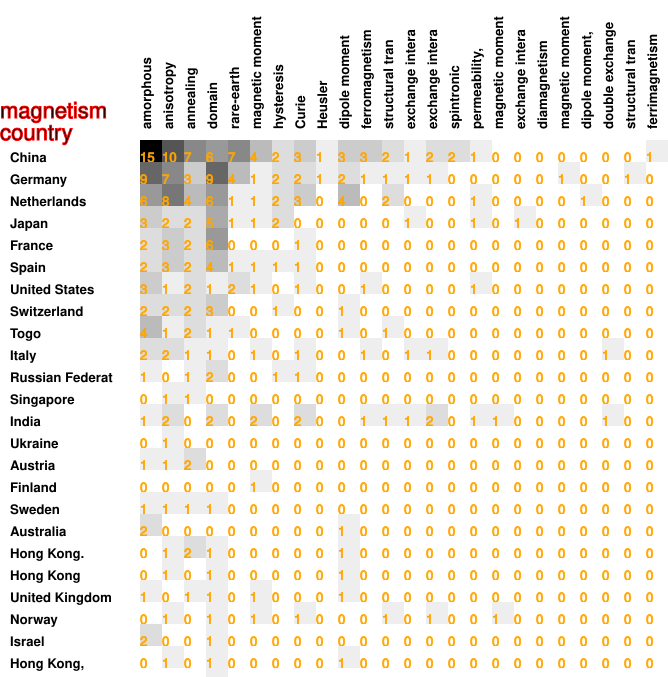

The data file committed next to this chart (first rows):
15, 10, 7, 6, 7, 4, 2, 3, 1, 3, 3, 2, 1, 2, 2, 1, 0, 0, 0, 0, 0, 0, 0, 1
9, 7, 3, 9, 4, 1, 2, 2, 1, 2, 1, 1, 1, 1, 0, 0, 0, 0, 0, 1, 0, 0, 1, 0
6, 8, 4, 6, 1, 1, 2, 3, 0, 4, 0, 2, 0, 0, 0, 1, 0, 0, 0, 0, 1, 0, 0, 0
3, 2, 2, 5, 1, 1, 2, 0, 0, 0, 0, 0, 1, 0, 0, 1, 0, 1, 0, 0, 0, 0, 0, 0
2, 3, 2, 6, 0, 0, 0, 1, 0, 0, 0, 0, 0, 0, 0, 0, 0, 0, 0, 0, 0, 0, 0, 0
2, 3, 2, 4, 1, 1, 1, 1, 0, 0, 0, 0, 0, 0, 0, 0, 0, 0, 0, 0, 0, 0, 0, 0
3, 1, 2, 1, 2, 1, 0, 1, 0, 0, 1, 0, 0, 0, 0, 1, 0, 0, 0, 0, 0, 0, 0, 0
2, 2, 2, 3, 0, 0, 1, 0, 0, 1, 0, 0, 0, 0, 0, 0, 0, 0, 0, 0, 0, 0, 0, 0
4, 1, 2, 1, 1, 0, 0, 0, 0, 1, 0, 1, 0, 0, 0, 0, 0, 0, 0, 0, 0, 0, 0, 0
2, 2, 1, 1, 0, 1, 0, 1, 0, 0, 1, 0, 1, 1, 0, 0, 0, 0, 0, 0, 0, 1, 0, 0
1, 0, 1, 2, 0, 0, 1, 1, 0, 0, 0, 0, 0, 0, 0, 0, 0, 0, 0, 0, 0, 0, 0, 0
0, 1, 1, 0, 0, 0, 0, 0, 0, 0, 0, 0, 0, 0, 0, 0, 0, 0, 0, 0, 0, 0, 0, 0
1, 2, 0, 2, 0, 2, 0, 2, 0, 0, 1, 1, 1, 2, 0, 1, 1, 0, 0, 0, 0, 1, 0, 0
0, 1, 0, 0, 0, 0, 0, 0, 0, 0, 0, 0, 0, 0, 0, 0, 0, 0, 0, 0, 0, 0, 0, 0
1, 1, 2, 0, 0, 0, 0, 0, 0, 0, 0, 0, 0, 0, 0, 0, 0, 0, 0, 0, 0, 0, 0, 0
0, 0, 0, 0, 0, 1, 0, 0, 0, 0, 0, 0, 0, 0, 0, 0, 0, 0, 0, 0, 0, 0, 0, 0
1, 1, 1, 1, 0, 0, 0, 0, 0, 0, 0, 0, 0, 0, 0, 0, 0, 0, 0, 0, 0, 0, 0, 0
2, 0, 0, 0, 0, 0, 0, 0, 0, 1, 0, 0, 0, 0, 0, 0, 0, 0, 0, 0, 0, 0, 0, 0
0, 1, 2, 1, 0, 0, 0, 0, 0, 1, 0, 0, 0, 0, 0, 0, 0, 0, 0, 0, 0, 0, 0, 0
0, 1, 0, 1, 0, 0, 0, 0, 0, 1, 0, 0, 0, 0, 0, 0, 0, 0, 0, 0, 0, 0, 0, 0
1, 0, 1, 1, 0, 1, 0, 0, 0, 1, 0, 0, 0, 0, 0, 0, 0, 0, 0, 0, 0, 0, 0, 0
0, 1, 0, 1, 0, 1, 0, 1, 0, 0, 0, 1, 0, 1, 0, 0, 1, 0, 0, 0, 0, 0, 0, 0
2, 0, 0, 1, 0, 0, 0, 0, 0, 0, 0, 0, 0, 0, 0, 0, 0, 0, 0, 0, 0, 0, 0, 0
0, 1, 0, 1, 0, 0, 0, 0, 0, 1, 0, 0, 0, 0, 0, 0, 0, 0, 0, 0, 0, 0, 0, 0
0, 0, 0, 1, 0, 0, 0, 0, 0, 0, 0, 0, 0, 0, 0, 0, 0, 0, 0, 0, 0, 0, 0, 0
